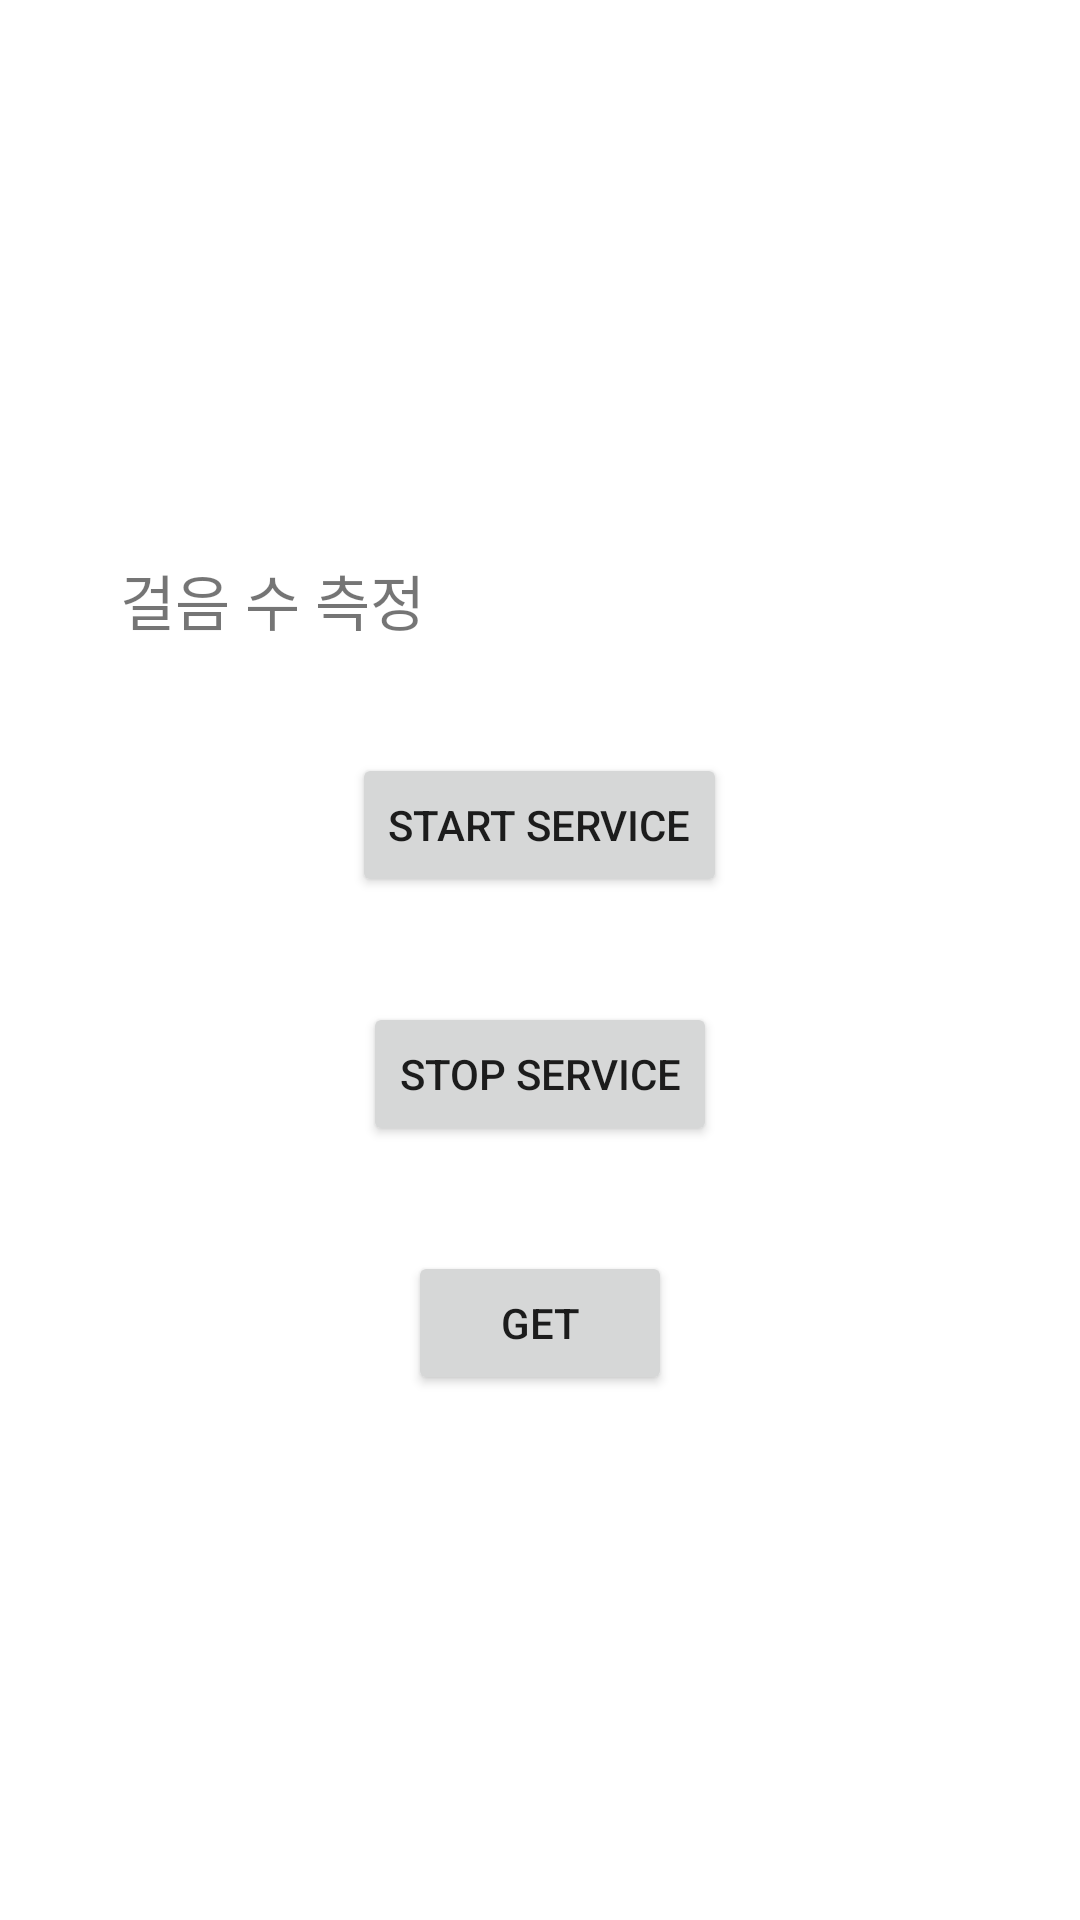

The Android layout XML behind this screen, and the referenced resources:
<!-- AndroidManifest.xml: application theme Theme.HelloWork -->
<!-- res/layout/activity_main.xml -->
<?xml version="1.0" encoding="utf-8"?>
<LinearLayout xmlns:android="http://schemas.android.com/apk/res/android"
    xmlns:tools="http://schemas.android.com/tools"
    android:layout_width="match_parent"
    android:layout_height="match_parent"
    xmlns:app="http://schemas.android.com/apk/res-auto"
    android:orientation="vertical"
    android:gravity="center"
    tools:context=".MainActivity">

    <TextView
        android:id="@+id/count_label"
        android:layout_width="wrap_content"
        android:layout_height="wrap_content"
        android:visibility="gone"
        android:text="Count : "/>

    <LinearLayout
        android:layout_width="match_parent"
        android:layout_height="50dp"
        android:gravity="center_vertical"
        android:layout_marginHorizontal="40dp"
        android:orientation="horizontal">

        <TextView
            android:layout_width="wrap_content"
            android:layout_height="wrap_content"
            android:textSize="20dp"
            android:text="걸음 수 측정"/>

        <View
            android:layout_width="0dp"
            android:layout_height="0dp"
            android:layout_weight="1"/>








        <TextView
            android:id="@+id/step_status"
            android:textSize="20dp"
            android:text="OFF"
            android:visibility="gone"
            android:textColor="@color/teal_700"
            android:layout_width="wrap_content"
            android:layout_height="wrap_content" />
    </LinearLayout>


    <Button
        android:id="@+id/btn_start"
        android:layout_width="wrap_content"
        android:layout_height="wrap_content"
        android:layout_marginTop="26dp"
        android:text="Start Service" />
    <Button
        android:id="@+id/btn_stop"
        android:layout_width="wrap_content"
        android:layout_height="wrap_content"
        android:layout_marginTop="35dp"
        android:text="Stop Service" />

    <Button
        android:id="@+id/btn_get"
        android:layout_width="wrap_content"
        android:layout_height="wrap_content"
        android:layout_marginTop="35dp"
        android:text="get" />
</LinearLayout>
<!-- resources referenced by this layout -->
<resources>
  <style name="Theme.HelloWork" parent="Theme.MaterialComponents.DayNight.NoActionBar">
          
          <item name="colorPrimary">@color/purple_500</item>
          <item name="colorPrimaryVariant">@color/purple_700</item>
          <item name="colorOnPrimary">@color/white</item>
          
          <item name="colorSecondary">@color/teal_200</item>
          <item name="colorSecondaryVariant">@color/teal_700</item>
          <item name="colorOnSecondary">@color/black</item>
          
          <item name="android:statusBarColor" tools:targetApi="l">?attr/colorPrimaryVariant</item>
          
      </style>
  <!-- not gathered from this repository: default colours our renderer supplied (Android Studio template values) -->
  <color name="purple_500">#FF6200EE</color>
  <color name="purple_700">#FF3700B3</color>
  <color name="teal_200">#FF03DAC5</color>
  <color name="teal_700">#FF018786</color>
  <color name="black">#FF000000</color>
  <color name="white">#FFFFFFFF</color>
</resources>
